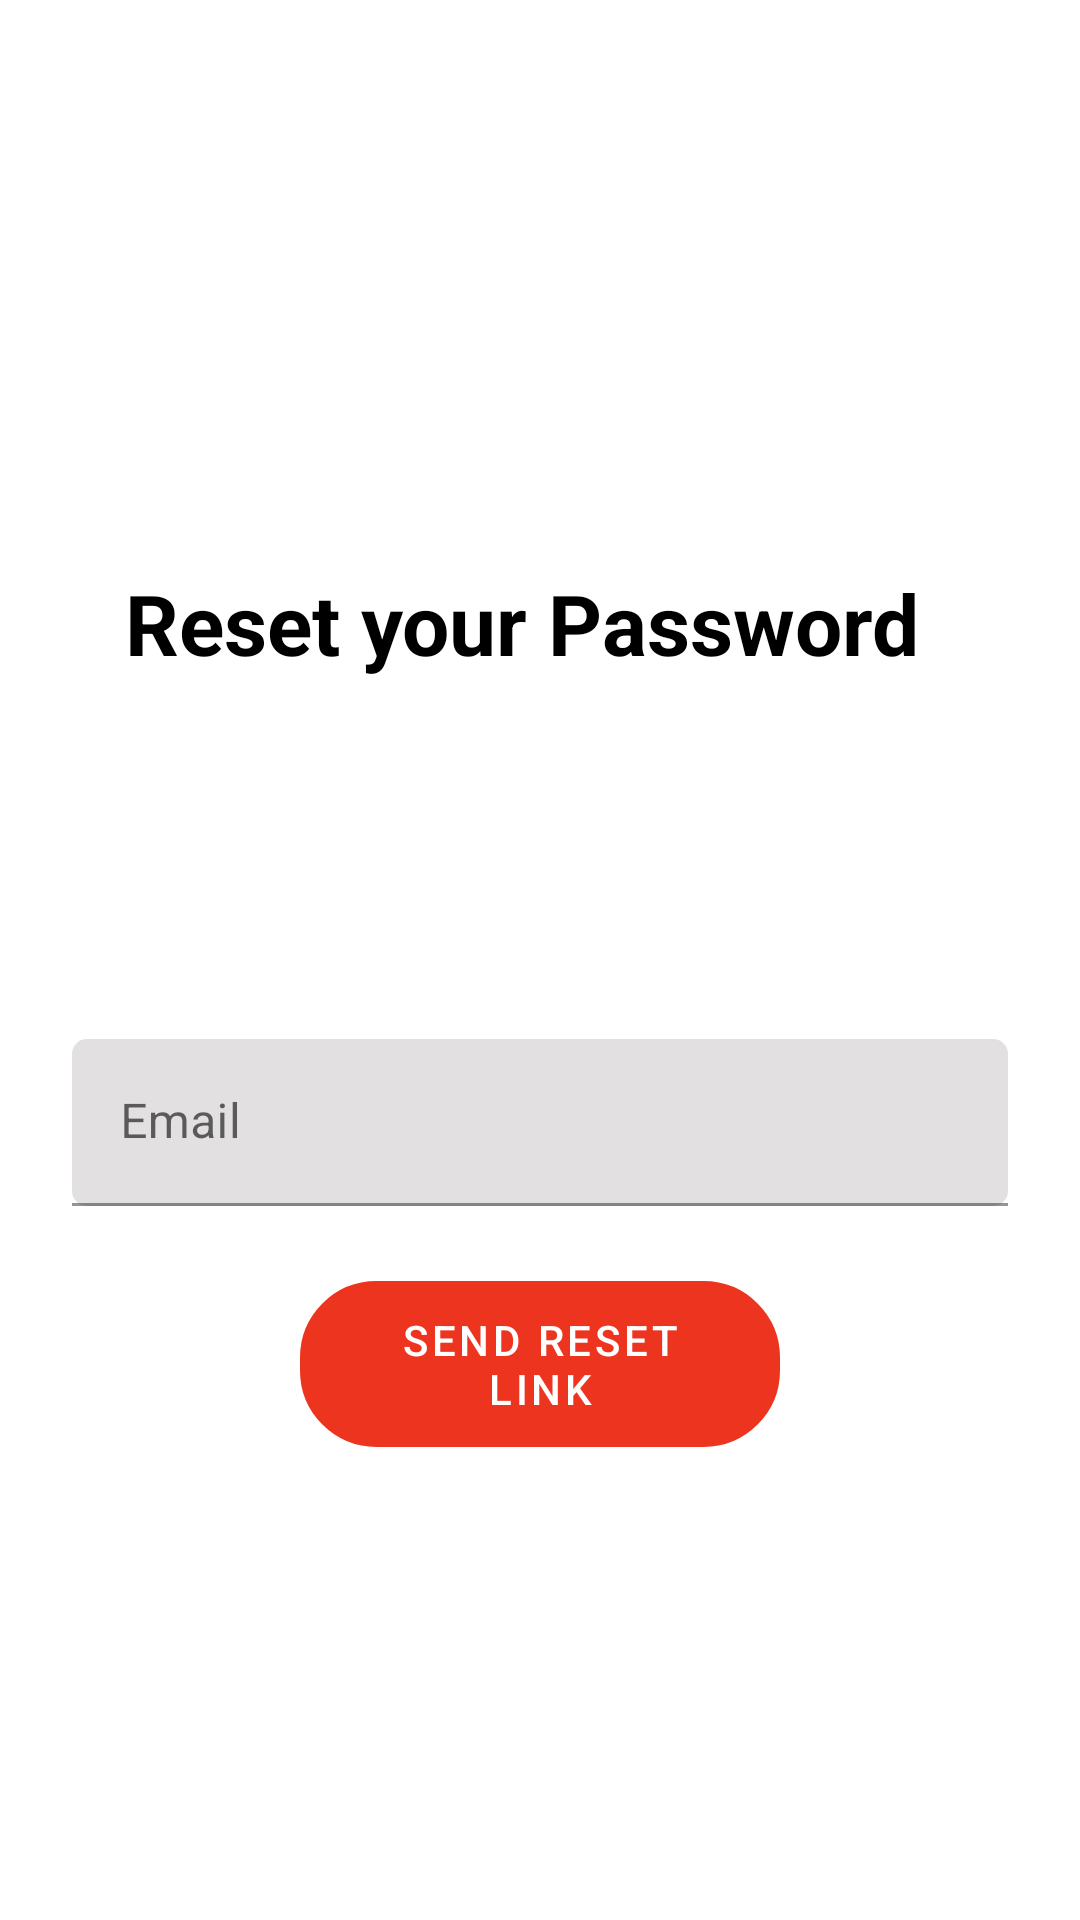

Produce the Android XML layout that renders to this screen, including the resource entries it uses.
<!-- AndroidManifest.xml: application theme Theme.LifeShare -->
<!-- res/layout/activity_reset.xml -->
<?xml version="1.0" encoding="utf-8"?>
<androidx.constraintlayout.widget.ConstraintLayout xmlns:android="http://schemas.android.com/apk/res/android"
    xmlns:app="http://schemas.android.com/apk/res-auto"
    xmlns:tools="http://schemas.android.com/tools"
    android:layout_width="match_parent"
    android:layout_height="match_parent"
    tools:context=".LoginActivity"

    >

    <ImageView
        android:id="@+id/imageView2"
        android:layout_width="132dp"
        android:layout_height="114dp"
        android:layout_marginStart="130dp"
        android:layout_marginTop="60dp"
        android:layout_marginEnd="149dp"
        android:src="@drawable/reset_png"
        app:layout_constraintEnd_toEndOf="parent"
        app:layout_constraintStart_toStartOf="parent"
        app:layout_constraintTop_toTopOf="parent"></ImageView>

    <TextView
        android:id="@+id/tvSignUp2"
        android:layout_width="wrap_content"
        android:layout_height="wrap_content"
        android:layout_marginTop="15dp"
        android:text="Reset your Password"
        android:textColor="@color/black"
        android:textSize="28sp"
        android:textStyle="bold"
        app:layout_constraintEnd_toEndOf="parent"
        app:layout_constraintHorizontal_bias="0.437"
        app:layout_constraintStart_toStartOf="parent"
        app:layout_constraintTop_toBottomOf="@+id/imageView2" />

    <com.google.android.material.textfield.TextInputLayout

        android:id="@+id/textInputLayout"
        android:layout_width="0dp"
        android:layout_height="wrap_content"
        android:layout_marginStart="24dp"
        android:layout_marginTop="120dp"
        android:layout_marginEnd="24dp"
        app:layout_constraintEnd_toEndOf="parent"
        app:layout_constraintStart_toStartOf="parent"
        app:layout_constraintTop_toBottomOf="@+id/tvSignUp2">

        <com.google.android.material.textfield.TextInputEditText

            android:id="@+id/resetmail"
            android:layout_width="match_parent"
            android:layout_height="wrap_content"
            android:background="@drawable/editshape"
            android:hint="Email"
            android:imeOptions="actionNext"
            android:inputType="text"
            android:singleLine="true" />
    </com.google.android.material.textfield.TextInputLayout>


    <ProgressBar
        android:id="@+id/progressButton2"

        android:layout_width="wrap_content"
        android:layout_height="wrap_content"
        android:layout_marginTop="32dp"
        android:visibility="gone"
        app:layout_constraintEnd_toEndOf="@+id/textInputLayout"
        app:layout_constraintHorizontal_bias="0.5"
        app:layout_constraintStart_toStartOf="@+id/textInputLayout"
        app:layout_constraintTop_toBottomOf="@+id/textInputLayout"

        tools:visibility="gone"></ProgressBar>

    <com.google.android.material.button.MaterialButton
        android:id="@+id/resetButton"
        style="@style/btnStyle"
        android:layout_width="0dp"
        android:layout_height="wrap_content"
        android:layout_marginStart="100dp"
        android:layout_marginTop="25dp"
        android:layout_marginEnd="100dp"
        android:background="@drawable/image_shape"
        android:text="Send reset link"
        android:visibility="visible"
        app:layout_constraintEnd_toEndOf="parent"
        app:layout_constraintHorizontal_bias="1.0"
        app:layout_constraintStart_toStartOf="parent"
        app:layout_constraintTop_toBottomOf="@+id/textInputLayout" />


</androidx.constraintlayout.widget.ConstraintLayout>
<!-- resources referenced by this layout -->
<resources>
  <color name="black">#FF000000</color>
  <!-- drawable editshape (drawable) -->
  <?xml version="1.0" encoding="utf-8"?>
  <layer-list xmlns:android="http://schemas.android.com/apk/res/android">
      
      <item>
          <shape android:shape="rectangle">
              <solid android:color="#A9D3D1D1" />
              <corners android:radius="5dp" />
          </shape>
      </item>
  
      
      <item android:top="1dp" android:bottom="1dp">
          <shape android:shape="rectangle">
              <solid android:color="@android:color/transparent" />
              <stroke
                  android:color="#00D3D1D1"
              android:width="1dp" /> 
              <corners android:radius="15dp" />
          </shape>
      </item>
  </layer-list>
  <!-- drawable image_shape (drawable) -->
  <?xml version="1.0" encoding="utf-8"?>
  <shape
      xmlns:android="http://schemas.android.com/apk/res/android"
      android:shape="rectangle">
  
  
  
      <corners
          android:radius="25dp">
      </corners>
  
      <stroke
          android:width="1dp"
          android:color="#FFF">
      </stroke>
  
      <padding
          android:top="0dp"
          android:right="15dp"
          android:left="15dp"
          android:bottom="0dp">
      </padding>
  
  </shape>
  <style name="btnStyle" parent="Widget.MaterialComponents.Button">
          <item name="backgroundTint">#ED341F</item>
          <item name="cornerRadius">@dimen/btn_radius</item>
          <item name="android:layout_height">@dimen/btn_height</item>
      </style>
  <style name="Theme.LifeShare" parent="Theme.MaterialComponents.DayNight.NoActionBar">
          
          <item name="colorPrimary">#D84949</item>
          <item name="colorPrimaryVariant">#8C8B8E</item>
          <item name="colorOnPrimary">@color/white</item>
          
          <item name="colorSecondary">@color/teal_200</item>
          <item name="colorSecondaryVariant">@color/teal_700</item>
          <item name="colorOnSecondary">@color/white</item>
          
          <item name="android:statusBarColor">?attr/colorPrimaryVariant</item>
          
      </style>
  <dimen name="btn_radius">100dp</dimen>
  <dimen name="btn_height">70dp</dimen>
  <color name="white">#FFFFFFFF</color>
  <color name="teal_200">#FF03DAC5</color>
  <color name="teal_700">#FF018786</color>
</resources>
